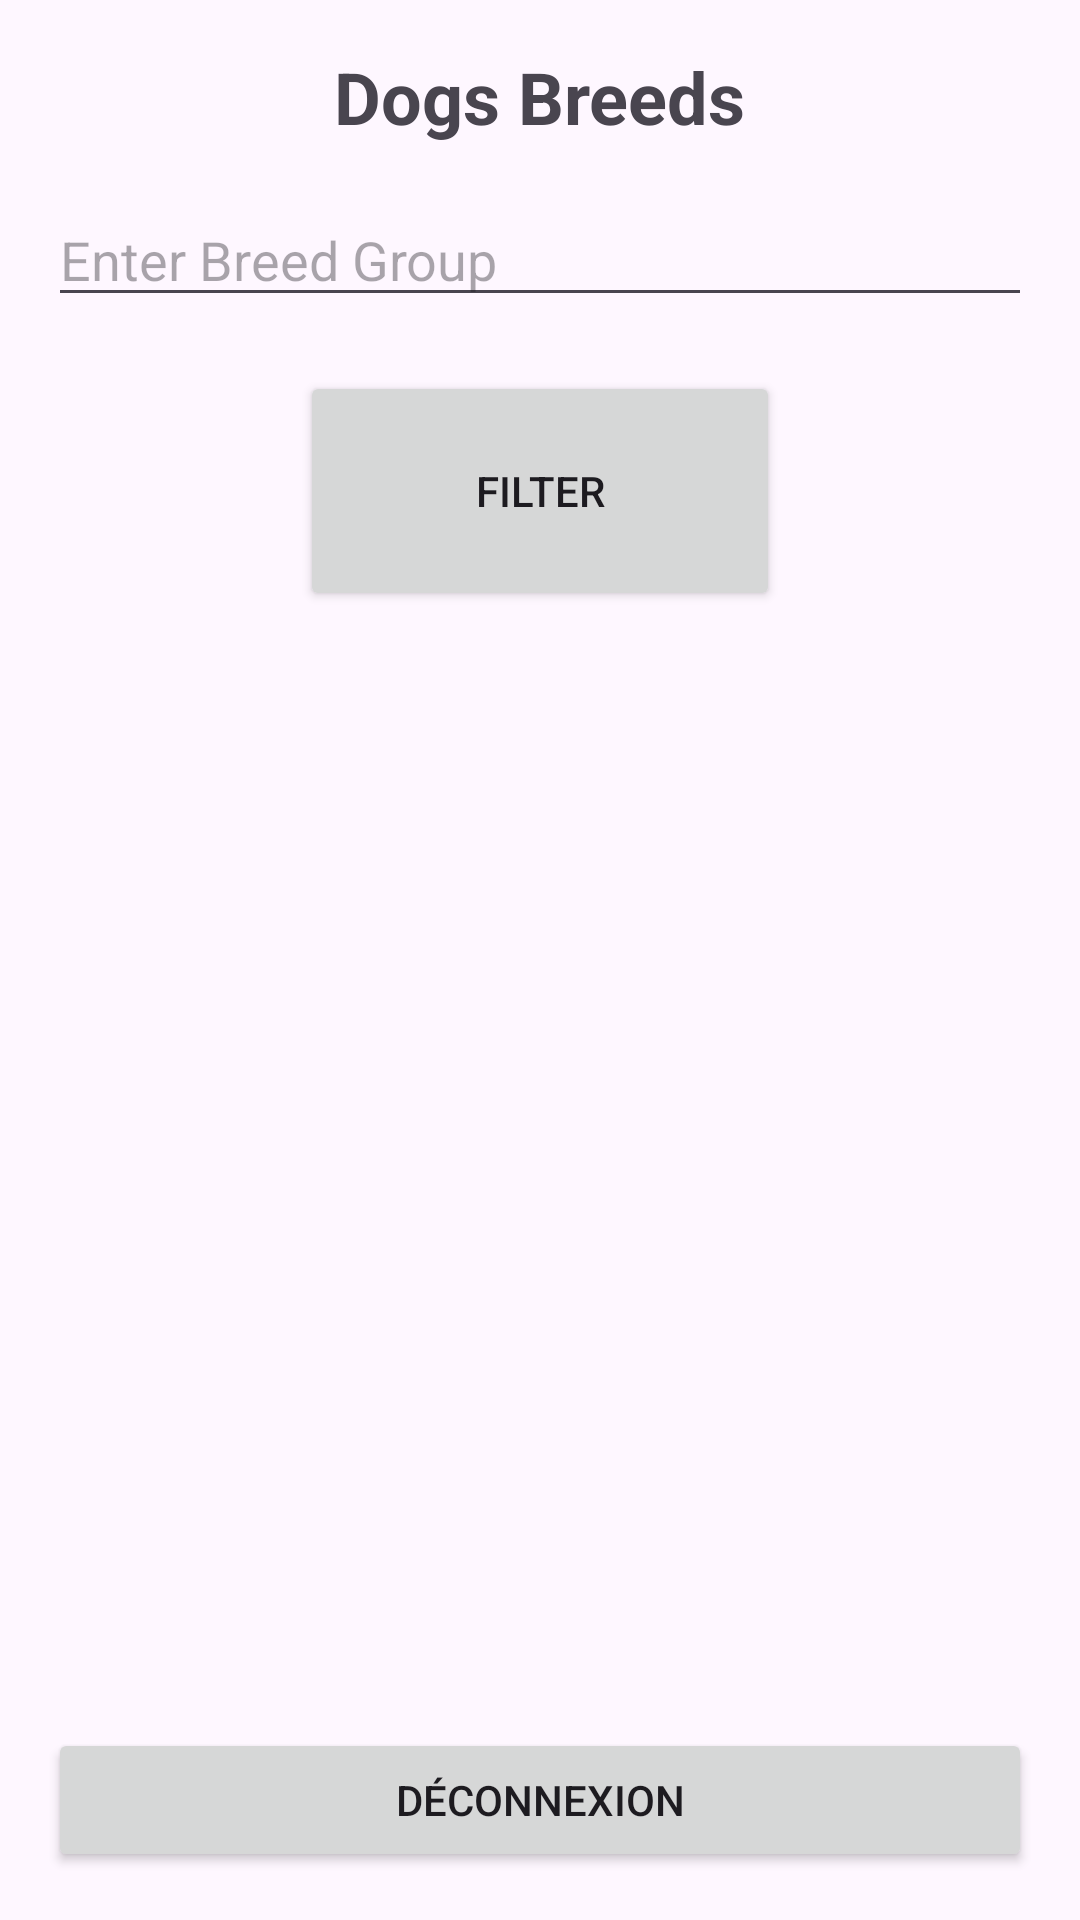

Produce the Android XML layout that renders to this screen, including the resource entries it uses.
<!-- AndroidManifest.xml: application theme Theme.Breeds3 -->
<!-- res/layout/activity_main.xml -->
<?xml version="1.0" encoding="utf-8"?>
<LinearLayout xmlns:android="http://schemas.android.com/apk/res/android"
    xmlns:tools="http://schemas.android.com/tools"
    android:layout_width="match_parent"
    android:layout_height="match_parent"
    android:orientation="vertical"
    android:gravity="center"
    android:padding="16dp"
    tools:context=".MainActivity">

    <TextView
        android:id="@+id/titleTextView"
        android:layout_width="wrap_content"
        android:layout_height="wrap_content"
        android:text="Dogs Breeds"
        android:textSize="24sp"
        android:textStyle="bold"
        android:layout_marginBottom="16dp" />

    <EditText
        android:id="@+id/breedGroupEditText"
        android:layout_width="match_parent"
        android:layout_height="wrap_content"
        android:hint="Enter Breed Group"
        android:layout_gravity="center_horizontal"
        android:layout_marginBottom="8dp"/>

    <Button
        android:id="@+id/filterButton"
        android:layout_width="160dp"
        android:layout_height="80dp"
        android:text="Filter"
        android:layout_marginTop="10dp"
        android:layout_marginBottom="10dp"/>

    <androidx.recyclerview.widget.RecyclerView
        android:id="@+id/recyclerView"
        android:layout_width="match_parent"
        android:layout_height="0dp"
        android:layout_weight="1"
        android:layout_marginTop="8dp"
        android:layout_marginBottom="8dp" />





        <Button
            android:id="@+id/logoutButton"
            android:layout_width="match_parent"
            android:layout_height="wrap_content"
            android:text="Déconnexion" />




</LinearLayout>
<!-- resources referenced by this layout -->
<resources>
  <style name="Theme.Breeds3" parent="Base.Theme.Breeds3" />
  <style name="Base.Theme.Breeds3" parent="Theme.Material3.DayNight.NoActionBar">
          
          <item name="colorPrimary">@color/blue</item>
          <item name="colorPrimaryVariant">@color/blue</item>
          <item name="colorOnPrimary">@color/white</item>
  
  
      </style>
  <color name="blue">#5461AC</color>
  <color name="white">#FFFFFFFF</color>
</resources>
